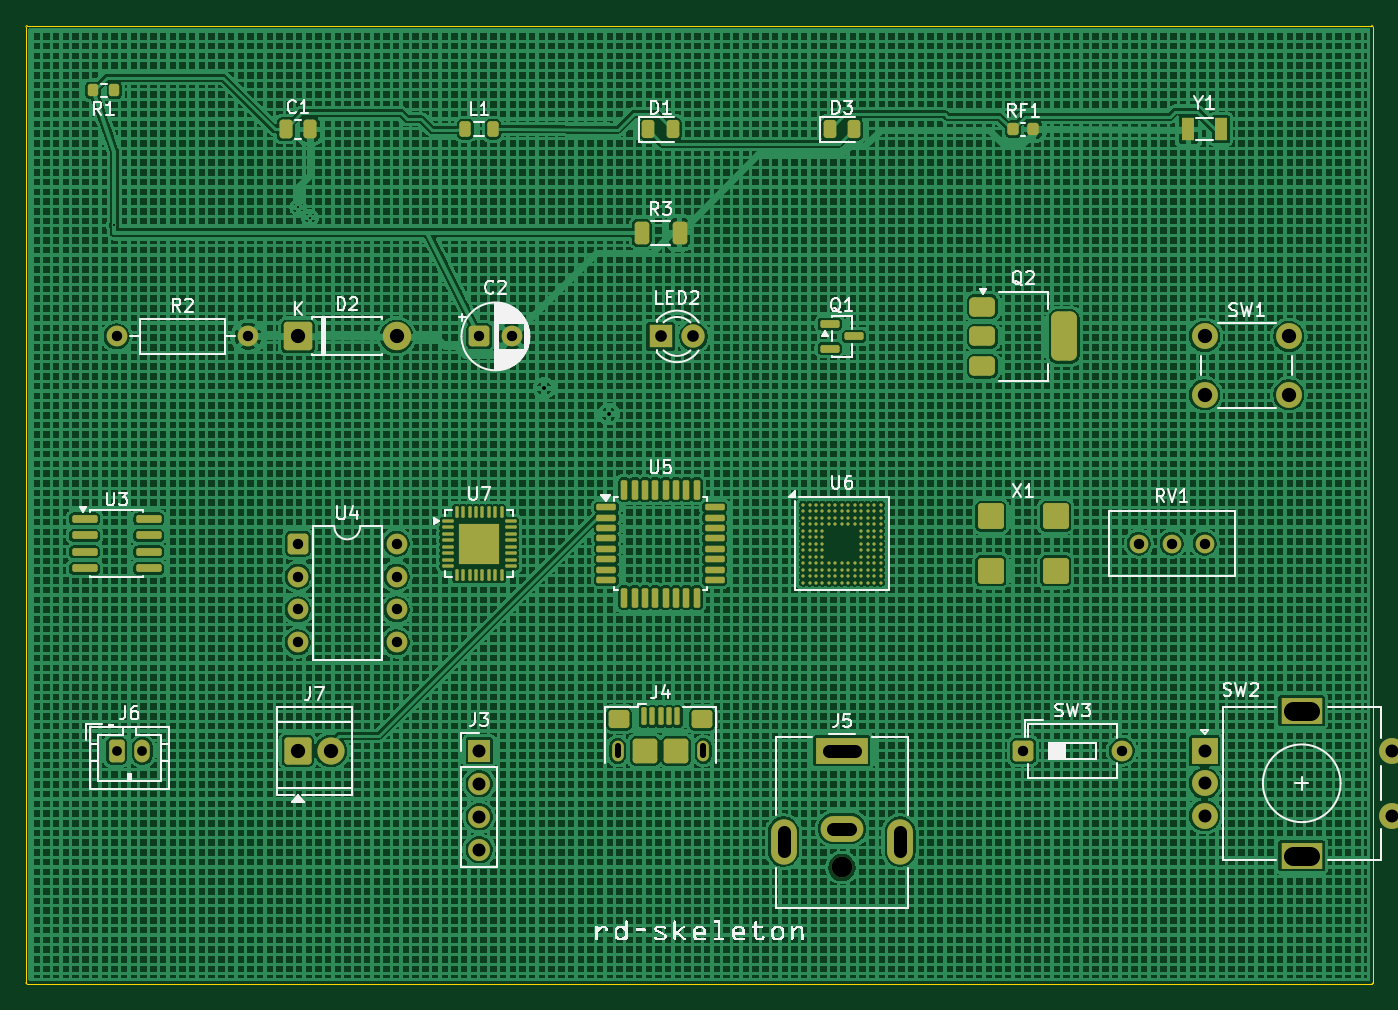
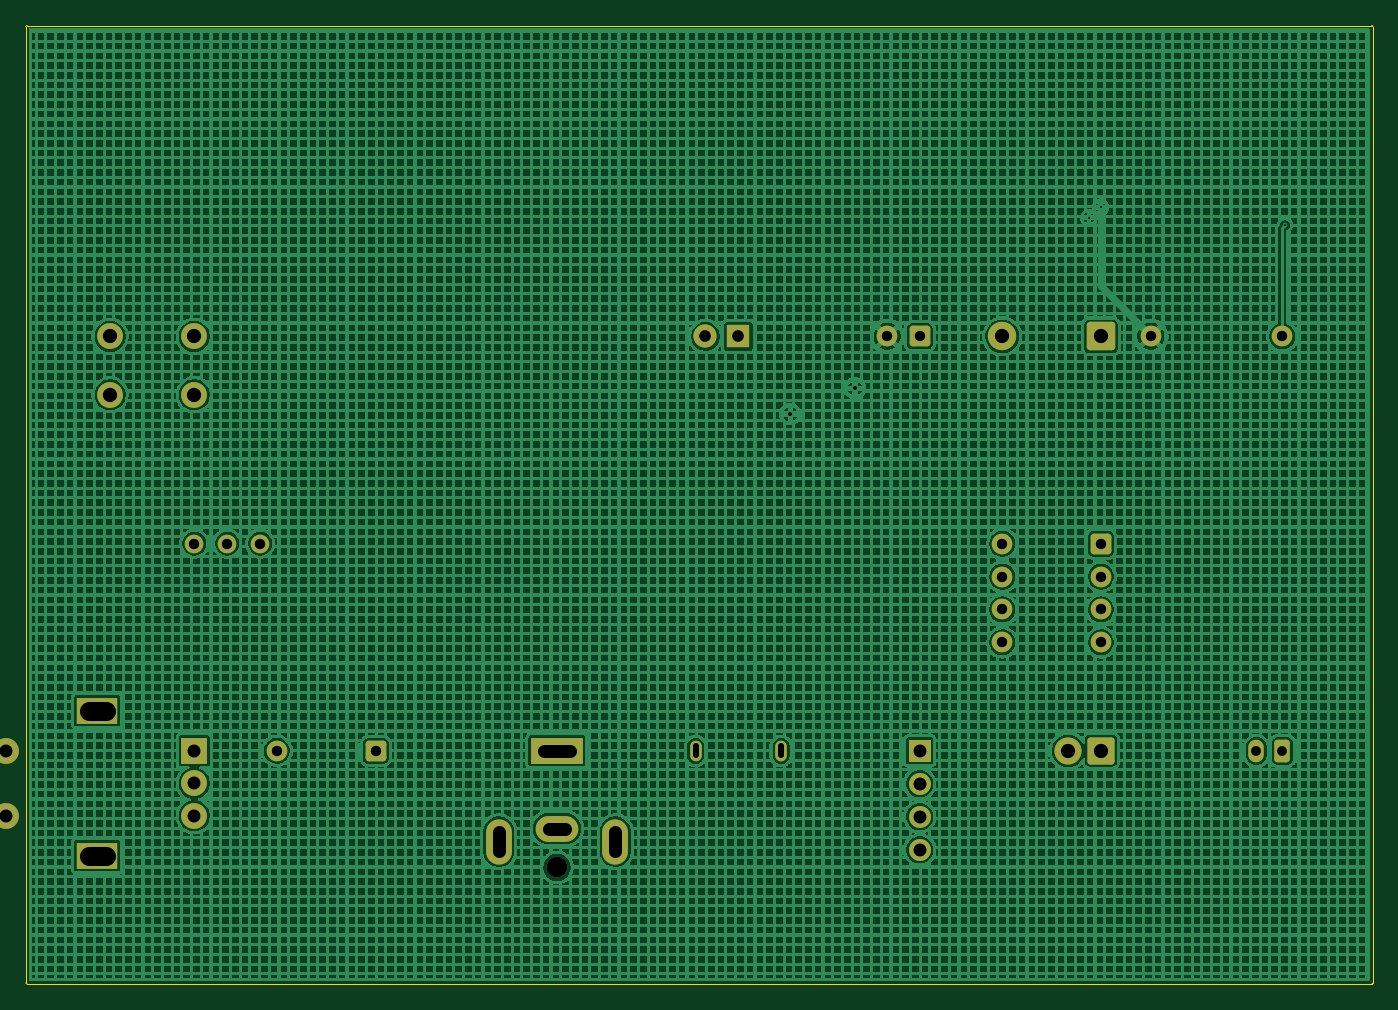
Circuit board: 10 layer files. Board 104.0 x 74.0 mm.
- bottom_copper: rd_skeleton-B_Cu.gbl (2114991 bytes)
- bottom_mask: rd_skeleton-B_Mask.gbs (3335 bytes)
- paste: rd_skeleton-B_Paste.gbp (456 bytes)
- bottom_silk: rd_skeleton-B_Silkscreen.gbo (457 bytes)
- outline: rd_skeleton-Edge_Cuts.gm1 (976 bytes)
- top_copper: rd_skeleton-F_Cu.gtl (2285382 bytes)
- top_mask: rd_skeleton-F_Mask.gts (11774 bytes)
- paste: rd_skeleton-F_Paste.gtp (9807 bytes)
- top_silk: rd_skeleton-F_Silkscreen.gto (63879 bytes)
- drill: rd_skeleton.drl (1743 bytes)

=== bottom_copper: rd_skeleton-B_Cu.gbl (2114991 bytes, source omitted) ===
=== bottom_mask: rd_skeleton-B_Mask.gbs ===
%TF.GenerationSoftware,KiCad,Pcbnew,10.0.0*%
%TF.CreationDate,2026-09-19T19:57:15-07:00*%
%TF.ProjectId,rd_skeleton,72645f73-6b65-46c6-9574-6f6e2e6b6963,rev?*%
%TF.SameCoordinates,Original*%
%TF.FileFunction,Soldermask,Bot*%
%TF.FilePolarity,Negative*%
%FSLAX46Y46*%
G04 Gerber Fmt 4.6, Leading zero omitted, Abs format (unit mm)*
G04 Created by KiCad (PCBNEW 10.0.0) date 2026-09-19 19:57:15*
%MOMM*%
%LPD*%
G01*
G04 APERTURE LIST*
G04 Aperture macros list*
%AMRoundRect*
0 Rectangle with rounded corners*
0 $1 Rounding radius*
0 $2 $3 $4 $5 $6 $7 $8 $9 X,Y pos of 4 corners*
0 Add a 4 corners polygon primitive as box body*
4,1,4,$2,$3,$4,$5,$6,$7,$8,$9,$2,$3,0*
0 Add four circle primitives for the rounded corners*
1,1,$1+$1,$2,$3*
1,1,$1+$1,$4,$5*
1,1,$1+$1,$6,$7*
1,1,$1+$1,$8,$9*
0 Add four rect primitives between the rounded corners*
20,1,$1+$1,$2,$3,$4,$5,0*
20,1,$1+$1,$4,$5,$6,$7,0*
20,1,$1+$1,$6,$7,$8,$9,0*
20,1,$1+$1,$8,$9,$2,$3,0*%
G04 Aperture macros list end*
%ADD10R,1.800000X1.800000*%
%ADD11C,1.800000*%
%ADD12C,1.600000*%
%ADD13R,4.000000X2.000000*%
%ADD14O,3.300000X2.000000*%
%ADD15O,2.000000X3.500000*%
%ADD16C,2.000000*%
%ADD17RoundRect,0.249999X-0.850001X-0.850001X0.850001X-0.850001X0.850001X0.850001X-0.850001X0.850001X0*%
%ADD18C,2.200000*%
%ADD19C,1.440000*%
%ADD20R,1.700000X1.700000*%
%ADD21C,1.700000*%
%ADD22R,2.000000X2.000000*%
%ADD23R,3.200000X2.000000*%
%ADD24RoundRect,0.250000X-0.550000X-0.550000X0.550000X-0.550000X0.550000X0.550000X-0.550000X0.550000X0*%
%ADD25RoundRect,0.250000X-0.350000X-0.625000X0.350000X-0.625000X0.350000X0.625000X-0.350000X0.625000X0*%
%ADD26O,1.200000X1.750000*%
%ADD27RoundRect,0.250001X-0.799999X-0.799999X0.799999X-0.799999X0.799999X0.799999X-0.799999X0.799999X0*%
%ADD28C,2.100000*%
%ADD29O,0.900000X1.600000*%
G04 APERTURE END LIST*
D10*
%TO.C,LED2*%
X59000000Y-34000000D03*
D11*
X61540000Y-34000000D03*
%TD*%
D12*
%TO.C,J5*%
X73000000Y-75000000D03*
D13*
X73000000Y-66000000D03*
D14*
X73000000Y-72000000D03*
D15*
X68500000Y-73000000D03*
X77500000Y-73000000D03*
%TD*%
D16*
%TO.C,SW1*%
X101000000Y-34000000D03*
X107500000Y-34000000D03*
X101000000Y-38500000D03*
X107500000Y-38500000D03*
%TD*%
D17*
%TO.C,D2*%
X31000000Y-34000000D03*
D18*
X38620000Y-34000000D03*
%TD*%
D19*
%TO.C,RV1*%
X101000000Y-50000000D03*
X98460000Y-50000000D03*
X95920000Y-50000000D03*
%TD*%
D20*
%TO.C,J3*%
X45000000Y-66000000D03*
D21*
X45000000Y-68540000D03*
X45000000Y-71080000D03*
X45000000Y-73620000D03*
%TD*%
D22*
%TO.C,SW2*%
X101000000Y-66000000D03*
D16*
X101000000Y-71000000D03*
X101000000Y-68500000D03*
D23*
X108500000Y-62900000D03*
X108500000Y-74100000D03*
D16*
X115500000Y-71000000D03*
X115500000Y-66000000D03*
%TD*%
D24*
%TO.C,U4*%
X31000000Y-50000000D03*
D12*
X31000000Y-52540000D03*
X31000000Y-55080000D03*
X31000000Y-57620000D03*
X38620000Y-57620000D03*
X38620000Y-55080000D03*
X38620000Y-52540000D03*
X38620000Y-50000000D03*
%TD*%
D25*
%TO.C,J6*%
X17000000Y-66000000D03*
D26*
X19000000Y-66000000D03*
%TD*%
D27*
%TO.C,J7*%
X31000000Y-66000000D03*
D28*
X33540000Y-66000000D03*
%TD*%
D12*
%TO.C,R2*%
X17000000Y-34000000D03*
X27160000Y-34000000D03*
%TD*%
D24*
%TO.C,C2*%
X45000000Y-34000000D03*
D12*
X47500000Y-34000000D03*
%TD*%
D24*
%TO.C,SW3*%
X87000000Y-66000000D03*
D12*
X94620000Y-66000000D03*
%TD*%
D29*
%TO.C,J4*%
X55700000Y-66000000D03*
X62300000Y-66000000D03*
%TD*%
M02*

=== paste: rd_skeleton-B_Paste.gbp ===
%TF.GenerationSoftware,KiCad,Pcbnew,10.0.0*%
%TF.CreationDate,2026-09-19T19:57:15-07:00*%
%TF.ProjectId,rd_skeleton,72645f73-6b65-46c6-9574-6f6e2e6b6963,rev?*%
%TF.SameCoordinates,Original*%
%TF.FileFunction,Paste,Bot*%
%TF.FilePolarity,Positive*%
%FSLAX46Y46*%
G04 Gerber Fmt 4.6, Leading zero omitted, Abs format (unit mm)*
G04 Created by KiCad (PCBNEW 10.0.0) date 2026-09-19 19:57:15*
%MOMM*%
%LPD*%
G01*
G04 APERTURE LIST*
G04 APERTURE END LIST*
M02*

=== bottom_silk: rd_skeleton-B_Silkscreen.gbo ===
%TF.GenerationSoftware,KiCad,Pcbnew,10.0.0*%
%TF.CreationDate,2026-09-19T19:57:15-07:00*%
%TF.ProjectId,rd_skeleton,72645f73-6b65-46c6-9574-6f6e2e6b6963,rev?*%
%TF.SameCoordinates,Original*%
%TF.FileFunction,Legend,Bot*%
%TF.FilePolarity,Positive*%
%FSLAX46Y46*%
G04 Gerber Fmt 4.6, Leading zero omitted, Abs format (unit mm)*
G04 Created by KiCad (PCBNEW 10.0.0) date 2026-09-19 19:57:15*
%MOMM*%
%LPD*%
G01*
G04 APERTURE LIST*
G04 APERTURE END LIST*
M02*

=== outline: rd_skeleton-Edge_Cuts.gm1 ===
%TF.GenerationSoftware,KiCad,Pcbnew,10.0.0*%
%TF.CreationDate,2026-09-19T19:57:15-07:00*%
%TF.ProjectId,rd_skeleton,72645f73-6b65-46c6-9574-6f6e2e6b6963,rev?*%
%TF.SameCoordinates,Original*%
%TF.FileFunction,Profile,NP*%
%FSLAX46Y46*%
G04 Gerber Fmt 4.6, Leading zero omitted, Abs format (unit mm)*
G04 Created by KiCad (PCBNEW 10.0.0) date 2026-09-19 19:57:15*
%MOMM*%
%LPD*%
G01*
G04 APERTURE LIST*
%TA.AperFunction,Profile*%
%ADD10C,0.050000*%
%TD*%
G04 APERTURE END LIST*
D10*
X10000000Y-10100000D02*
G75*
G02*
X10100000Y-10000000I100000J0D01*
G01*
X10000000Y-83900000D02*
X10000000Y-10100000D01*
X10100000Y-10000000D02*
X113900000Y-10000000D01*
X10100000Y-84000000D02*
G75*
G02*
X10000000Y-83900000I0J100000D01*
G01*
X113900000Y-10000000D02*
G75*
G02*
X114000000Y-10100000I0J-100000D01*
G01*
X113900000Y-84000000D02*
X10100000Y-84000000D01*
X114000000Y-10100000D02*
X114000000Y-83900000D01*
X114000000Y-83900000D02*
G75*
G02*
X113900000Y-84000000I-100000J0D01*
G01*
M02*

=== top_copper: rd_skeleton-F_Cu.gtl (2285382 bytes, source omitted) ===
=== top_mask: rd_skeleton-F_Mask.gts (11774 bytes, source omitted) ===
=== paste: rd_skeleton-F_Paste.gtp (9807 bytes, source omitted) ===
=== top_silk: rd_skeleton-F_Silkscreen.gto (63879 bytes, source omitted) ===
=== drill: rd_skeleton.drl ===
M48
; DRILL file KiCad 10.0.0 date 2026-09-19T19:57:21
; FORMAT={-:-/ absolute / metric / decimal}
; #@! TF.CreationDate,2026-09-19T19:57:21-07:00
; #@! TF.GenerationSoftware,Kicad,Pcbnew,10.0.0
; #@! TF.FileFunction,MixedPlating,1,2
FMAT,2
METRIC
; #@! TA.AperFunction,Plated,PTH,ViaDrill
T1C0.150
; #@! TA.AperFunction,Plated,PTH,ViaDrill
T2C0.153
; #@! TA.AperFunction,Plated,PTH,ViaDrill
T3C0.300
; #@! TA.AperFunction,Plated,PTH,ComponentDrill
T4C0.500
; #@! TA.AperFunction,Plated,PTH,ComponentDrill
T5C0.750
; #@! TA.AperFunction,Plated,PTH,ComponentDrill
T6C0.800
; #@! TA.AperFunction,Plated,PTH,ComponentDrill
T7C0.900
; #@! TA.AperFunction,Plated,PTH,ComponentDrill
T8C1.000
; #@! TA.AperFunction,Plated,PTH,ComponentDrill
T9C1.100
; #@! TA.AperFunction,Plated,PTH,ComponentDrill
T10C1.500
; #@! TA.AperFunction,NonPlated,NPTH,ComponentDrill
T11C1.600
%
G90
G05
T1
X31.037Y-24.037
X31.938Y-24.837
T2
X16.795Y-25.418
T3
X50.0Y-38.0
X55.0Y-40.0
T5
X17.0Y-66.0
X19.0Y-66.0
T6
X17.0Y-34.0
X27.16Y-34.0
X31.0Y-50.0
X31.0Y-52.54
X31.0Y-55.08
X31.0Y-57.62
X38.62Y-50.0
X38.62Y-52.54
X38.62Y-55.08
X38.62Y-57.62
X45.0Y-34.0
X47.5Y-34.0
X87.0Y-66.0
X94.62Y-66.0
X95.92Y-50.0
X98.46Y-50.0
X101.0Y-50.0
T7
X59.0Y-34.0
X61.54Y-34.0
T8
X45.0Y-66.0
X45.0Y-68.54
X45.0Y-71.08
X45.0Y-73.62
X101.0Y-66.0
X101.0Y-68.5
X101.0Y-71.0
X115.5Y-66.0
X115.5Y-71.0
T9
X31.0Y-34.0
X31.0Y-66.0
X33.54Y-66.0
X38.62Y-34.0
X101.0Y-34.0
X101.0Y-38.5
X107.5Y-34.0
X107.5Y-38.5
T11
X73.0Y-75.0
T4
X55.7Y-65.65G85X55.7Y-66.35
G05
X62.3Y-65.65G85X62.3Y-66.35
G05
T8
X68.5Y-72.25G85X68.5Y-73.75
G05
X72.0Y-66.0G85X74.0Y-66.0
G05
X72.35Y-72.0G85X73.65Y-72.0
G05
X77.5Y-72.25G85X77.5Y-73.75
G05
T10
X107.85Y-62.9G85X109.15Y-62.9
G05
X107.85Y-74.1G85X109.15Y-74.1
G05
M30
